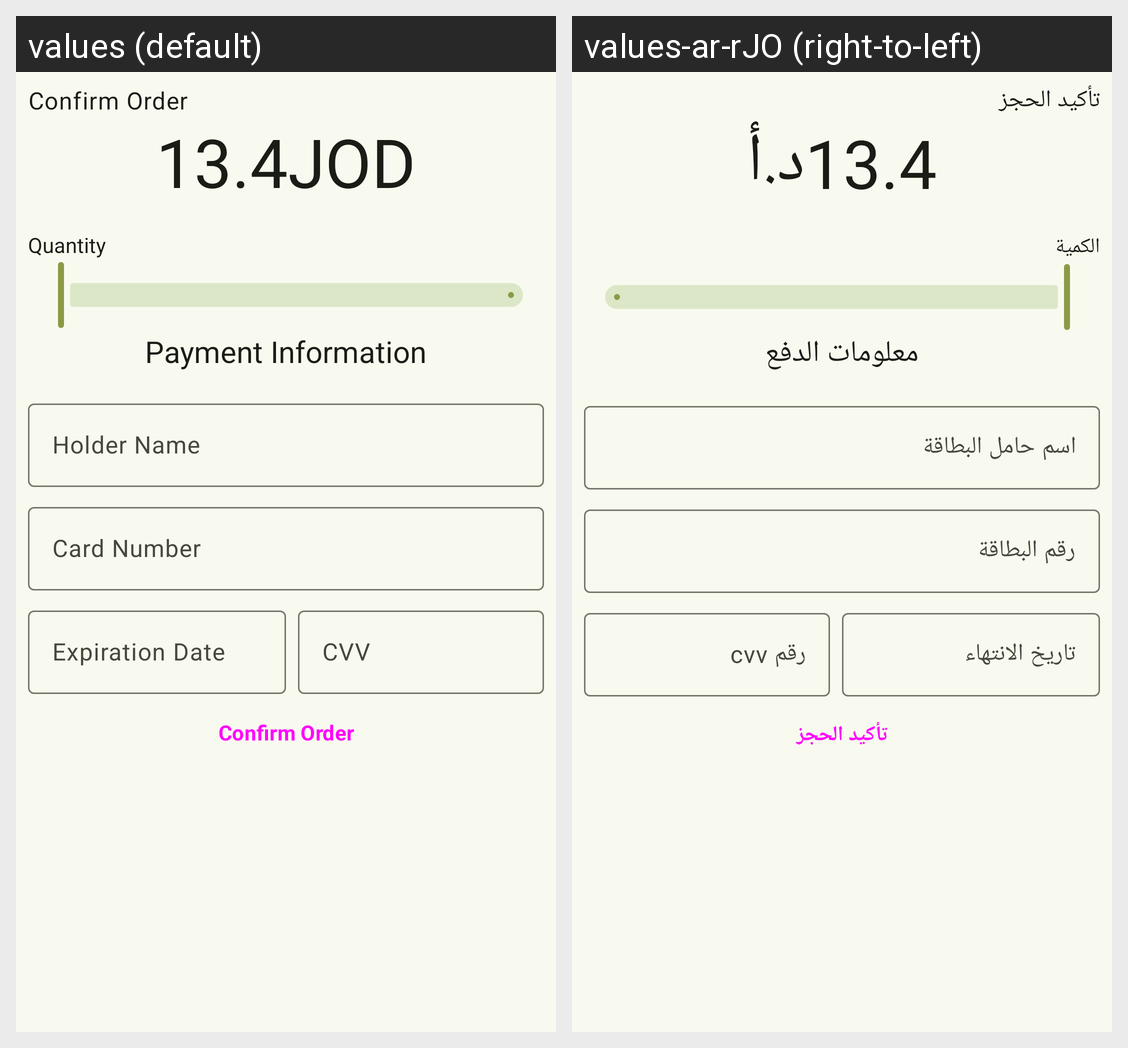

Locale-by-locale string values for the Android screen shown in this grid:
Android screen res/layout/fragment_reservation_bottom_sheet.xml rendered under 2 locales, left to right: values (default), values-ar-rJO (right-to-left). Device: Nexus 5 (rendered at 1080×1920; each locale shown at half size, 540×960, under a caption strip naming it); theme AppTheme.
Strings drawn on this screen, with the default value and each locale's value (text and hints the layout hard-codes, and strings that could not be matched under every locale, appear in the picture but are not listed):

confirm_order
  values: Confirm Order
  values-ar-rJO: تأكيد الحجز

jod
  values: JOD
  values-ar-rJO: د.أ

quantity
  values: Quantity
  values-ar-rJO: الكمية

payment_information
  values: Payment Information
  values-ar-rJO: معلومات الدفع

holder_name
  values: Holder Name
  values-ar-rJO: اسم حامل البطاقة

card_number
  values: Card Number
  values-ar-rJO: رقم البطاقة

expiration_date
  values: Expiration Date
  values-ar-rJO: تاريخ الانتهاء

cvv
  values: CVV
  values-ar-rJO: رقم cvv
